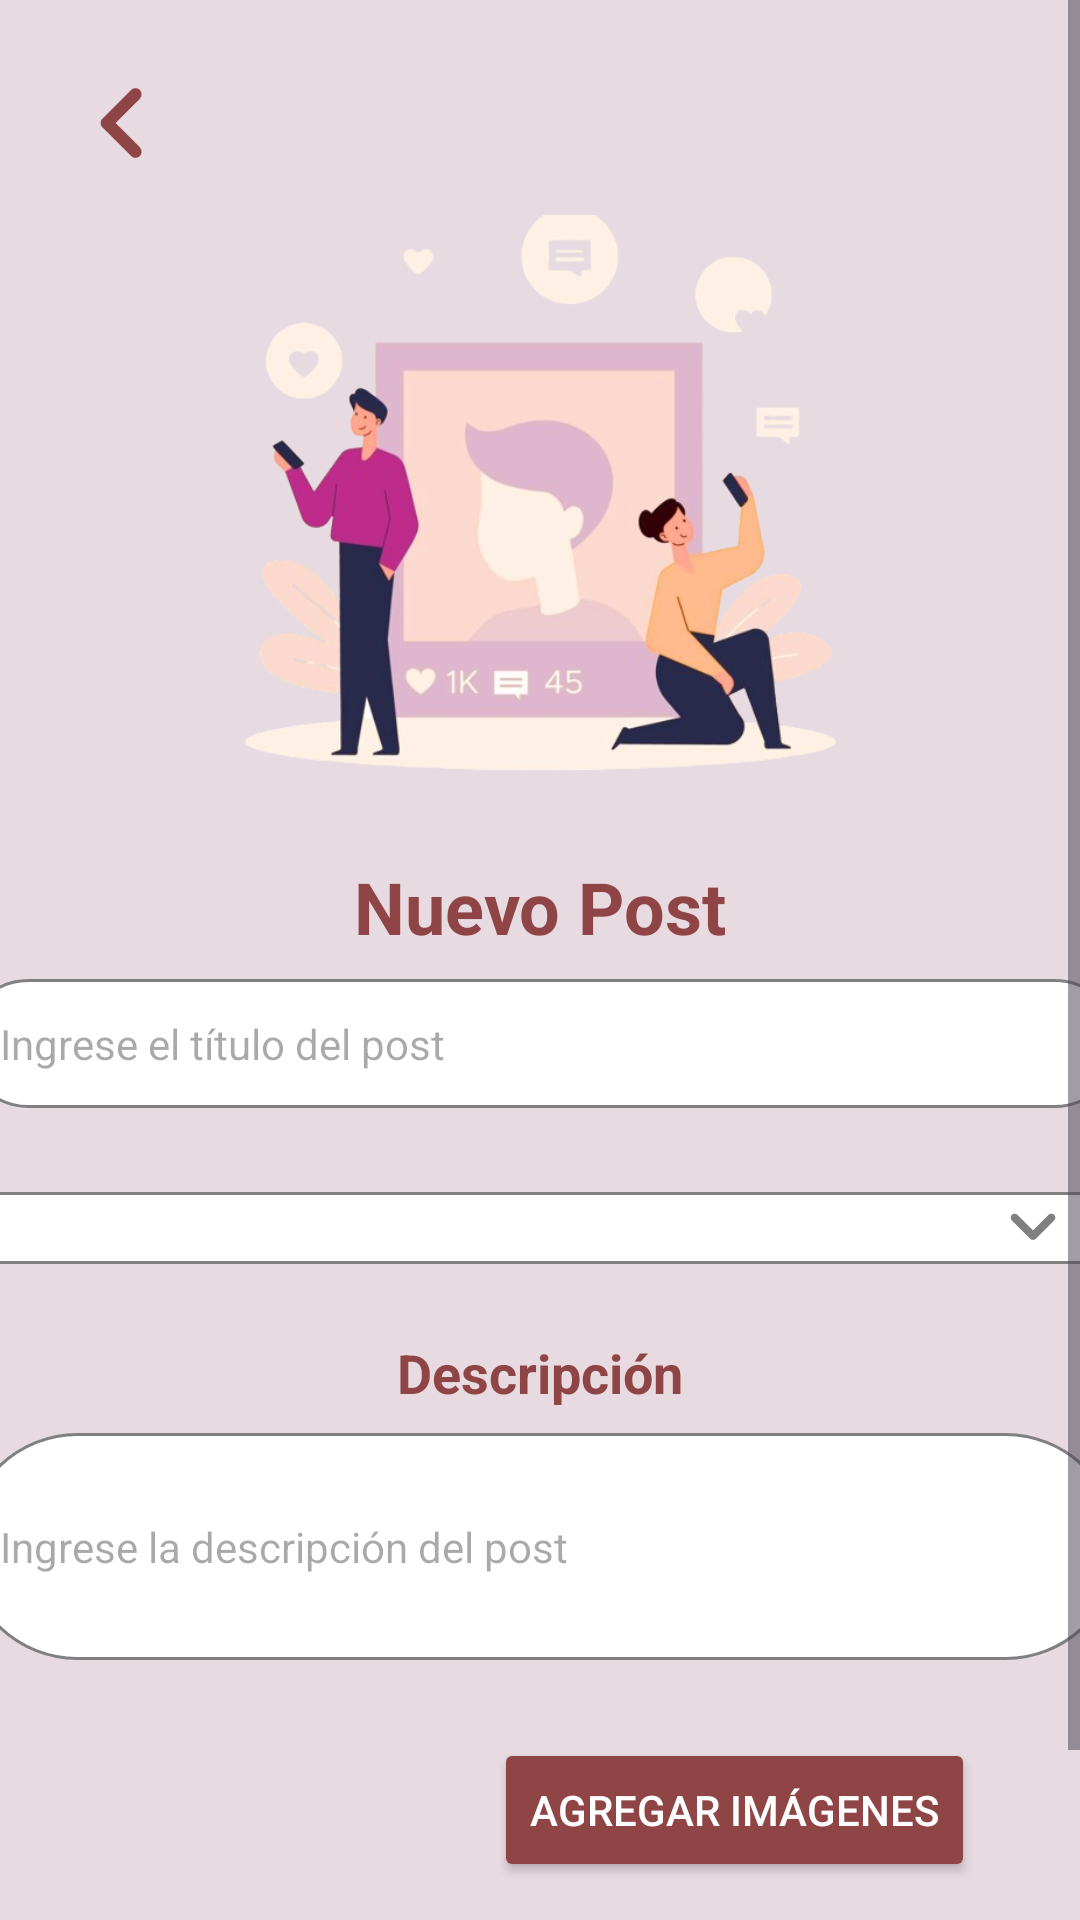

This screen was rendered from an Android layout file. Write that file and the resources it references.
<!-- AndroidManifest.xml: application theme Theme.UniLink -->
<!-- res/layout/fragment_create_post.xml -->
<?xml version="1.0" encoding="utf-8"?>
<ScrollView xmlns:android="http://schemas.android.com/apk/res/android"
    xmlns:tools="http://schemas.android.com/tools"
    android:layout_width="match_parent"
    android:layout_height="match_parent"
    xmlns:app="http://schemas.android.com/apk/res-auto"
    android:background="@color/rojo_claro"
    tools:context=".ui.post.CreatePostFragment">

    <androidx.constraintlayout.widget.ConstraintLayout
        android:layout_width="match_parent"
        android:layout_height="wrap_content">
    <ImageButton
        android:id="@+id/btn_back"
        android:layout_width="wrap_content"
        android:layout_height="wrap_content"
        android:layout_marginStart="16dp"
        android:layout_marginTop="16dp"
        android:background="?attr/selectableItemBackgroundBorderless"
        android:src="@drawable/ic_arrow"
        android:contentDescription="Volver"
        app:layout_constraintStart_toStartOf="parent"
        app:layout_constraintTop_toTopOf="parent"
        app:tint="@color/rojo1" />

    <ImageView
        android:id="@+id/image_logo"
        android:layout_width="200dp"
        android:layout_height="200dp"
        android:src="@drawable/crearpost"
        app:layout_constraintEnd_toEndOf="parent"
        app:layout_constraintStart_toStartOf="parent"
        app:layout_constraintTop_toBottomOf="@+id/btn_back" />

    
        <TextView
        android:id="@+id/text_page_title"
        android:layout_width="wrap_content"
        android:layout_height="wrap_content"
        android:text="Nuevo Post"
        android:textSize="24sp"
        android:textStyle="bold"
        android:textColor="@color/rojo1"
        app:layout_constraintTop_toBottomOf="@id/image_logo"
        app:layout_constraintStart_toStartOf="parent"
        app:layout_constraintEnd_toEndOf="parent"
        android:layout_marginTop="20dp"/>


    <EditText
        android:id="@+id/edit_title"
        android:layout_width="385dp"
        style="@style/CustomEditTextStyle"
        android:layout_height="wrap_content"
        android:autofillHints=""
        android:hint="Ingrese el título del post"
        android:inputType="text"
        android:textColor="@color/black"
        app:layout_constraintEnd_toEndOf="parent"
        app:layout_constraintStart_toStartOf="parent"
        app:layout_constraintTop_toBottomOf="@+id/text_page_title" />

    <RelativeLayout
        android:id="@+id/spinner_layout"
        android:layout_width="400dp"
        android:layout_height="wrap_content"
        android:layout_marginTop="20dp"
        app:layout_constraintTop_toBottomOf="@id/edit_title"
        app:layout_constraintStart_toStartOf="parent"
        app:layout_constraintEnd_toEndOf="parent">
        <Spinner
            android:id="@+id/spinner_category"
            android:layout_width="400dp"
            android:layout_height="wrap_content"
            android:gravity="center_vertical"
            style="@style/CustomEditTextStyle"
            android:spinnerMode="dropdown"/>

        <ImageView
            android:id="@+id/spinner_arrow"
            android:layout_width="wrap_content"
            android:layout_height="wrap_content"
            android:layout_alignParentEnd="true"
            android:layout_centerVertical="true"
            android:layout_marginEnd="20dp"
            android:src="@drawable/ic_arrow_down"/>

    </RelativeLayout>


    
    <TextView
        android:id="@+id/text_description"
        android:layout_width="wrap_content"
        android:layout_height="wrap_content"
        android:layout_marginTop="16dp"
        android:text="Descripción"
        android:textColor="@color/rojo1"
        android:textSize="18sp"
        android:textStyle="bold"
        app:layout_constraintEnd_toEndOf="parent"
        app:layout_constraintStart_toStartOf="parent"
        app:layout_constraintTop_toBottomOf="@+id/spinner_layout" />

    <EditText
        android:id="@+id/edit_description"
        style="@style/CustomEditTextStyle"
        android:layout_width="385dp"
        android:layout_height="wrap_content"
        android:layout_marginTop="10dp"
        android:hint="Ingrese la descripción del post"
        android:inputType="textMultiLine"
        android:minLines="3"
        android:textColor="@color/black"
        app:layout_constraintEnd_toEndOf="parent"
        app:layout_constraintStart_toStartOf="parent"
        app:layout_constraintTop_toBottomOf="@+id/text_description" />

    <LinearLayout
        android:id="@+id/image_preview_container"
        android:layout_width="wrap_content"
        android:layout_height="wrap_content"
        android:orientation="horizontal"
        android:gravity="center_horizontal"
        android:visibility="gone"
        app:layout_constraintStart_toStartOf="parent"
        app:layout_constraintEnd_toEndOf="parent"
        app:layout_constraintTop_toBottomOf="@id/edit_description"
        android:layout_marginTop="20dp">
    </LinearLayout>

    
    <Button
    android:id="@+id/button_add_images"
    android:layout_width="wrap_content"
    android:layout_height="wrap_content"
    android:text="Agregar Imágenes"
    android:textColor="@color/white"
    android:backgroundTint="@color/rojo1"
    app:layout_constraintEnd_toEndOf="parent"
    app:layout_constraintTop_toBottomOf="@+id/image_preview_container"
    android:layout_marginTop="26dp"
    android:layout_marginEnd="35dp"/>

    
    <Button
    android:id="@+id/button_delete_images"
    android:layout_width="wrap_content"
    android:layout_height="wrap_content"
    android:text="Eliminar Imágenes"
    android:textColor="@color/white"
    android:backgroundTint="@color/rojo1"
    app:layout_constraintStart_toStartOf="parent"
    app:layout_constraintTop_toBottomOf="@+id/image_preview_container"
    android:layout_marginTop="26dp"
    android:layout_marginStart="26dp"
    android:visibility="gone"/>

    

    <RelativeLayout
        android:id="@+id/button_layout"
        android:layout_width="0dp"
        android:gravity="center"
        android:layout_height="wrap_content"
        android:layout_marginTop="20dp"
        app:layout_constraintEnd_toEndOf="parent"
        app:layout_constraintHorizontal_bias="0.0"
        app:layout_constraintStart_toStartOf="parent"
        app:layout_constraintTop_toBottomOf="@+id/button_add_images">

        <ProgressBar
            android:id="@+id/create_progress"
            style="?android:attr/progressBarStyle"
            android:layout_width="36dp"
            android:layout_height="36dp"
            android:layout_centerInParent="true"
            android:elevation="10dp"
            android:indeterminateTint="@color/white"
            android:visibility="invisible" />

        <Button
            android:id="@+id/button_submit"
            android:layout_width="385dp"
            android:layout_height="45dp"
            android:gravity="center"
            android:layout_marginTop="10dp"
            android:backgroundTint="@color/rojo1"
            android:text="Publicar"
            android:textColor="@color/white" />
    </RelativeLayout>

    </androidx.constraintlayout.widget.ConstraintLayout>

    </ScrollView>
<!-- resources referenced by this layout -->
<resources>
  <color name="black">#FF000000</color>
  <color name="rojo1">#8f4545</color>
  <color name="rojo_claro">#e7dbe1</color>
  <color name="white">#FFFFFFFF</color>
  <!-- drawable crearpost: jpg bitmap (drawable, 159020 bytes) -->
  <!-- drawable ic_arrow (drawable) -->
  <vector xmlns:android="http://schemas.android.com/apk/res/android"
      android:width="50dp"
      android:height="50dp"
      android:viewportWidth="960"
      android:viewportHeight="960"
      android:tint="@color/rojo1"
      android:autoMirrored="true">
      <path
          android:fillColor="@android:color/white"
          android:pathData="M432,480L588,636Q599,647 599,664Q599,681 588,692Q577,703 560,703Q543,703 532,692L348,508Q342,502 339.5,495Q337,488 337,480Q337,472 339.5,465Q342,458 348,452L532,268Q543,257 560,257Q577,257 588,268Q599,279 599,296Q599,313 588,324L432,480Z"/>
  </vector>
  <!-- drawable ic_arrow_down (drawable) -->
  <vector xmlns:android="http://schemas.android.com/apk/res/android"
      android:width="32dp"
      android:height="32dp"
      android:viewportWidth="960"
      android:viewportHeight="960"
      android:tint="@color/gray">
      <path
          android:fillColor="@android:color/white"
          android:pathData="M480,599Q472,599 465,596.5Q458,594 452,588L268,404Q257,393 257,376Q257,359 268,348Q279,337 296,337Q313,337 324,348L480,504L636,348Q647,337 664,337Q681,337 692,348Q703,359 703,376Q703,393 692,404L508,588Q502,594 495,596.5Q488,599 480,599Z"/>
  </vector>
  <style name="CustomEditTextStyle">
          <item name="android:padding">12dp</item>
          <item name="android:textColor">@color/black</item>
          <item name="android:textSize">14sp</item>
          <item name="android:background">@drawable/rounded_edittext</item>
          <item name="android:layout_margin">8dp</item>
          <item name="android:gravity">center_vertical|start</item>
      </style>
  <style name="Theme.UniLink" parent="Base.Theme.UniLink">
          
          <item name="android:statusBarColor">#FF0000</item>
          <item name="android:windowBackground">@color/rojo_claro</item>
      </style>
  <color name="gray">#FF808080</color>
  <!-- drawable rounded_edittext (drawable) -->
  <shape xmlns:android="http://schemas.android.com/apk/res/android">
      <solid android:color="@color/white" />
      <stroke android:width="1dp" android:color="@color/gray" />
      <corners android:radius="50dp" />
  </shape>
  <style name="Base.Theme.UniLink" parent="Theme.Material3.DayNight.NoActionBar">
          
          
  
      </style>
</resources>
